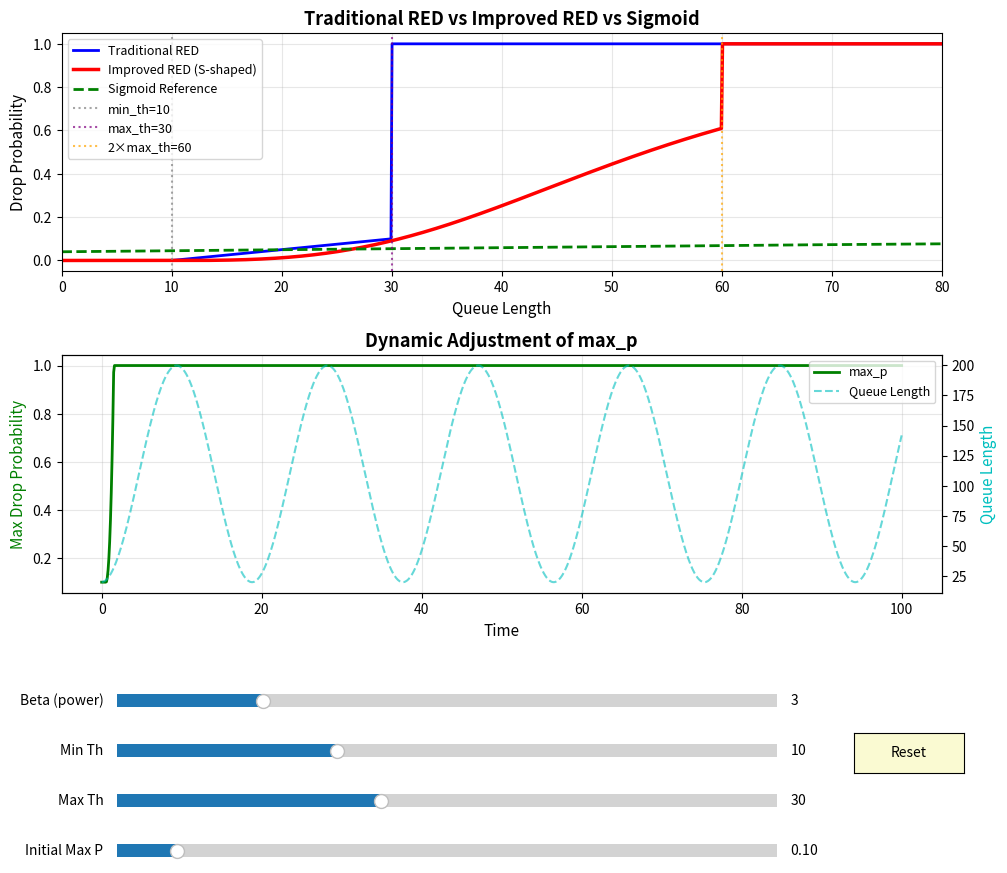

Source code (Python):
import numpy as np
import matplotlib.pyplot as plt
from matplotlib.widgets import Slider, Button


class ImprovedREDSimulator:
    """改进型 RED 算法模拟器
    
    使用 S 型升半哥西分布函数计算丢包概率，并动态自适应调整 max_p。
    """
    def __init__(self, max_p=0.1, min_th=10, max_th=30, beta=3):
        self.max_p = max_p
        self.min_th = min_th
        self.max_th = max_th
        self.beta = beta  # S 型函数的幂参数（控制陡峭程度）
        self.target_low = min_th + 0.4 * (max_th - min_th)   # 目标区间下界 (A)
        self.target_high = min_th + 0.6 * (max_th - min_th)  # 目标区间上界 (B)

    def s_shaped_probability(self, queue_length):
        """使用 S 型升半哥西分布函数计算丢包概率

        采用标准广义升半哥西形式，半值点设在 max_th 处：
            P(x) = max_p * x^p / (a^p + max_p * x^p)
        其中 x = queue_length - min_th, a = max_th - min_th
        这样在 max_th 处概率约等于 max_p（小 max_p 时），并平滑增长到 1。
        """
        if queue_length <= self.min_th:
            return 0.0
        elif queue_length >= 2 * self.max_th:
            return 1.0
        else:
            b = self.beta
            x = queue_length - self.min_th
            a = self.max_th - self.min_th
            if a == 0:
                return 1.0 if queue_length > self.min_th else 0.0
            numerator = self.max_p * (x ** b)
            denominator = (a ** b) + self.max_p * (x ** b)
            return numerator / denominator

    def sigmoid_probability(self, queue_length, k=0.1):
        """Sigmoid 丢包概率（参考曲线）"""
        mid_point = (self.min_th + self.max_th) / 2
        scale = (self.max_th - self.min_th) / 4
        if scale == 0:
            return 1.0 if queue_length >= mid_point else 0.0
        return self.max_p / (1 + np.exp(-k * (queue_length - mid_point) / scale))

    def traditional_probability(self, queue_length):
        """传统 RED 线性丢包概率"""
        if queue_length <= self.min_th:
            return 0.0
        elif queue_length >= self.max_th:
            return 1.0
        else:
            return self.max_p * (queue_length - self.min_th) / (self.max_th - self.min_th)

    def update_max_p(self, queue_length):
        """动态自适应调整 max_p"""
        if queue_length > self.target_high:
            delta = (queue_length - self.target_high) / (2 * self.max_th - self.min_th)
            self.max_p += delta
        elif queue_length < self.target_low:
            delta = (self.target_low - queue_length) / (2 * self.max_th - self.min_th)
            self.max_p *= (1 - delta)
        self.max_p = max(0.01, min(self.max_p, 1.0))


def simulate_max_p_trajectory(sim, time_points):
    """模拟正弦队列变化下的 max_p 调整轨迹"""
    tmp = ImprovedREDSimulator(sim.max_p, sim.min_th, sim.max_th, sim.beta)
    max_p_values = []
    queue_trace = []
    q = tmp.min_th + (tmp.max_th - tmp.min_th) / 2
    for t in time_points:
        # 模拟队列在阈值附近的波动
        q += np.sin(t / 3) * 3
        q = max(0, q)
        tmp.update_max_p(q)
        max_p_values.append(tmp.max_p)
        queue_trace.append(q)
    return max_p_values, queue_trace


def main():
    sim = ImprovedREDSimulator()

    fig, (ax1, ax2) = plt.subplots(2, 1, figsize=(11, 10))
    plt.subplots_adjust(left=0.1, bottom=0.32, hspace=0.35)

    queue_lengths = np.linspace(0, 80, 800)

    trad_probs = [sim.traditional_probability(ql) for ql in queue_lengths]
    improved_probs = [sim.s_shaped_probability(ql) for ql in queue_lengths]
    sigmoid_probs = [sim.sigmoid_probability(ql) for ql in queue_lengths]

    # --- 子图1: 三条丢包概率曲线对比 ---
    line_trad, = ax1.plot(queue_lengths, trad_probs, 'b-', lw=2, label='Traditional RED')
    line_improved, = ax1.plot(queue_lengths, improved_probs, 'r-', lw=2.5, label='Improved RED (S-shaped)')
    line_sigmoid, = ax1.plot(queue_lengths, sigmoid_probs, 'g--', lw=2, label='Sigmoid Reference')
    ax1.axvline(x=sim.min_th, color='gray', linestyle=':', alpha=0.7, label=f'min_th={sim.min_th}')
    ax1.axvline(x=sim.max_th, color='purple', linestyle=':', alpha=0.7, label=f'max_th={sim.max_th}')
    ax1.axvline(x=2*sim.max_th, color='orange', linestyle=':', alpha=0.7, label=f'2×max_th={2*sim.max_th}')
    ax1.set_xlabel('Queue Length', fontsize=11)
    ax1.set_ylabel('Drop Probability', fontsize=11)
    ax1.set_title('Traditional RED vs Improved RED vs Sigmoid', fontsize=13, fontweight='bold')
    ax1.set_xlim(0, 80)
    ax1.set_ylim(-0.05, 1.05)
    ax1.legend(loc='upper left', fontsize=9)
    ax1.grid(True, alpha=0.3)

    # --- 子图2: max_p 动态调整轨迹 + 队列变化 ---
    time_points = np.linspace(0, 100, 1000)
    max_p_vals, q_trace = simulate_max_p_trajectory(sim, time_points)

    line_maxp, = ax2.plot(time_points, max_p_vals, 'g-', lw=2, label='max_p')
    ax2_twin = ax2.twinx()
    line_queue, = ax2_twin.plot(time_points, q_trace, 'c--', lw=1.5, alpha=0.6, label='Queue Length')

    ax2.set_xlabel('Time', fontsize=11)
    ax2.set_ylabel('Max Drop Probability', color='g', fontsize=11)
    ax2_twin.set_ylabel('Queue Length', color='c', fontsize=11)
    ax2.set_title('Dynamic Adjustment of max_p', fontsize=13, fontweight='bold')
    lines = [line_maxp, line_queue]
    ax2.legend(lines, [l.get_label() for l in lines], loc='upper right', fontsize=9)
    ax2.grid(True, alpha=0.3)

    # --- 滑动条 ---
    axcolor = 'lightgoldenrodyellow'
    slider_width = 0.6
    slider_left = 0.15
    slider_bottom_start = 0.20
    slider_height = 0.025
    slider_gap = 0.05

    ax_beta = plt.axes([slider_left, slider_bottom_start, slider_width, slider_height], facecolor=axcolor)
    ax_min_th = plt.axes([slider_left, slider_bottom_start - slider_gap, slider_width, slider_height], facecolor=axcolor)
    ax_max_th = plt.axes([slider_left, slider_bottom_start - 2*slider_gap, slider_width, slider_height], facecolor=axcolor)
    ax_max_p = plt.axes([slider_left, slider_bottom_start - 3*slider_gap, slider_width, slider_height], facecolor=axcolor)

    s_beta = Slider(ax_beta, 'Beta (power)', 1, 10, valinit=3)
    s_min_th = Slider(ax_min_th, 'Min Th', 0, 30, valinit=10)
    s_max_th = Slider(ax_max_th, 'Max Th', 10, 60, valinit=30)
    s_max_p = Slider(ax_max_p, 'Initial Max P', 0.01, 1.0, valinit=0.1)

    def update(val):
        sim.min_th = s_min_th.val
        sim.max_th = s_max_th.val
        sim.max_p = s_max_p.val
        sim.beta = s_beta.val
        sim.target_low = sim.min_th + 0.4 * (sim.max_th - sim.min_th)
        sim.target_high = sim.min_th + 0.6 * (sim.max_th - sim.min_th)

        if sim.max_th <= sim.min_th:
            sim.max_th = sim.min_th + 1
            s_max_th.set_val(sim.max_th)

        trad_probs = [sim.traditional_probability(ql) for ql in queue_lengths]
        improved_probs = [sim.s_shaped_probability(ql) for ql in queue_lengths]
        sigmoid_probs = [sim.sigmoid_probability(ql) for ql in queue_lengths]
        line_trad.set_ydata(trad_probs)
        line_improved.set_ydata(improved_probs)
        line_sigmoid.set_ydata(sigmoid_probs)

        # 更新阈值线
        for child in ax1.collections + ax1.lines:
            if child.get_linestyle() == ':' and child not in [line_trad, line_improved, line_sigmoid]:
                child.remove()
        ax1.axvline(x=sim.min_th, color='gray', linestyle=':', alpha=0.7)
        ax1.axvline(x=sim.max_th, color='purple', linestyle=':', alpha=0.7)
        ax1.axvline(x=2*sim.max_th, color='orange', linestyle=':', alpha=0.7)

        max_p_vals, q_trace = simulate_max_p_trajectory(sim, time_points)
        line_maxp.set_ydata(max_p_vals)
        line_queue.set_ydata(q_trace)
        ax2.relim()
        ax2.autoscale_view()
        ax2_twin.relim()
        ax2_twin.autoscale_view()

        fig.canvas.draw_idle()

    s_beta.on_changed(update)
    s_min_th.on_changed(update)
    s_max_th.on_changed(update)
    s_max_p.on_changed(update)

    reset_ax = plt.axes([0.82, 0.14, 0.1, 0.04])
    reset_button = Button(reset_ax, 'Reset', color=axcolor, hovercolor='0.975')

    def reset(event):
        s_beta.reset()
        s_min_th.reset()
        s_max_th.reset()
        s_max_p.reset()

    reset_button.on_clicked(reset)
    plt.show()


if __name__ == "__main__":
    main()
